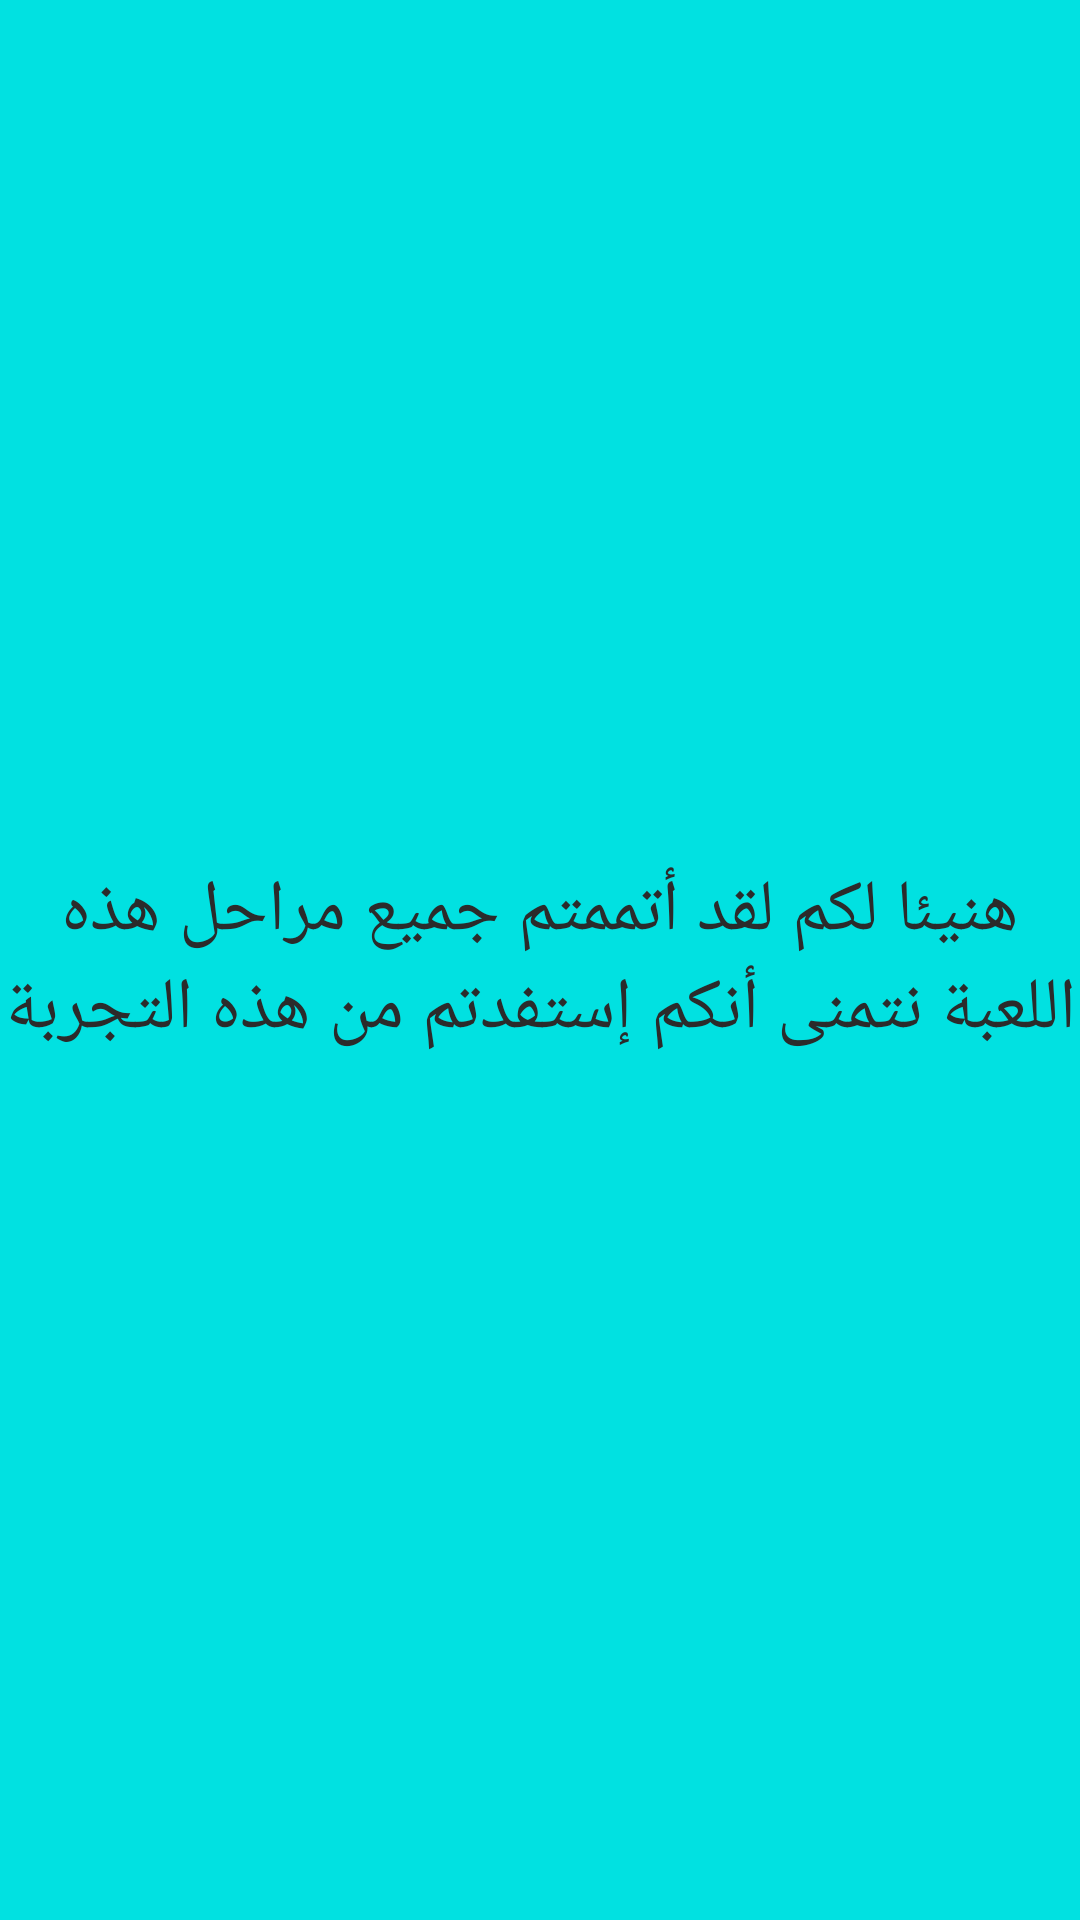

Write the Android layout XML for this screen, with the resource values it uses.
<!-- AndroidManifest.xml: application theme AppTheme -->
<!-- res/layout/activity_final.xml -->
<?xml version="1.0" encoding="utf-8"?>
<androidx.constraintlayout.widget.ConstraintLayout xmlns:android="http://schemas.android.com/apk/res/android"
    xmlns:app="http://schemas.android.com/apk/res-auto"
    xmlns:tools="http://schemas.android.com/tools"
    android:layout_width="match_parent"
    android:layout_height="match_parent"
    android:background="#01E1E1"
    tools:context=".finalActivity">

    <TextView
        android:id="@+id/fin"
        android:layout_width="wrap_content"
        android:layout_height="wrap_content"
        android:gravity="center"
        android:text="هنيئا لكم لقد أتممتم جميع مراحل هذه اللعبة نتمنى أنكم إستفدتم من هذه التجربة"
        android:textColor="#2B2B2B"
        android:textSize="24sp"
        app:layout_constraintBottom_toBottomOf="parent"
        app:layout_constraintEnd_toEndOf="parent"
        app:layout_constraintStart_toStartOf="parent"
        app:layout_constraintTop_toTopOf="parent" />


</androidx.constraintlayout.widget.ConstraintLayout>
<!-- resources referenced by this layout -->
<resources>

</resources>
